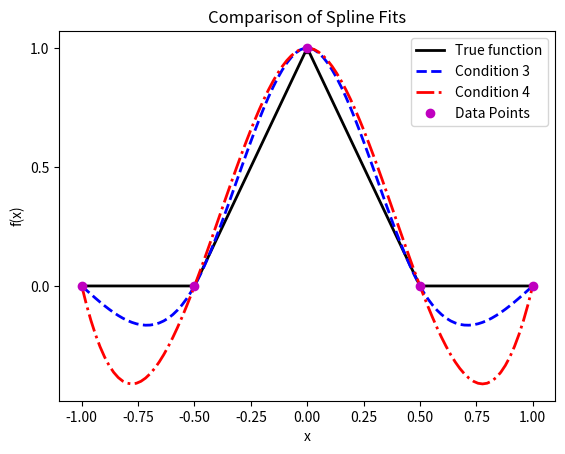

Write the Python code that produced this figure.
import numpy as np
import matplotlib.pyplot as plt
from scipy.interpolate import CubicSpline

# Define the piecewise function
def f(x):
    return (np.abs(x) <= 0.5) * (1 - 2 * np.abs(x))

# Define five evenly spaced points in the interval [-1, 1]
x = np.linspace(-1, 1, 5)
y = f(x)

# Set up the cubic spline interpolation with natural boundaries (second derivatives at the end are zero)
cs_clamped = CubicSpline(x, y, bc_type=('natural'))

# Define a finer mesh to evaluate
xx = np.linspace(-1, 1, 100)
yy_condition3 = cs_clamped(xx)

# Create a cubic spline with not-a-knot boundary condition (default)
cs_not_a_knot = CubicSpline(x, y)
yy_not_a_knot = cs_not_a_knot(xx)

# True function values
yy_true = f(xx)

# Plotting
plt.figure()
plt.plot(xx, yy_true, 'k', linewidth=2, label='True function')
plt.plot(xx, yy_condition3, 'b--', linewidth=2, label='Condition 3')
plt.plot(xx, yy_not_a_knot, 'r-.', linewidth=2, label='Condition 4')
plt.plot(x, y, 'mo', markerfacecolor='m', label='Data Points')
plt.yticks(np.arange(min(y), max(y) + 0.5, 0.5))
plt.legend(loc='best')
plt.title('Comparison of Spline Fits')
plt.xlabel('x')
plt.ylabel('f(x)')
plt.show()
